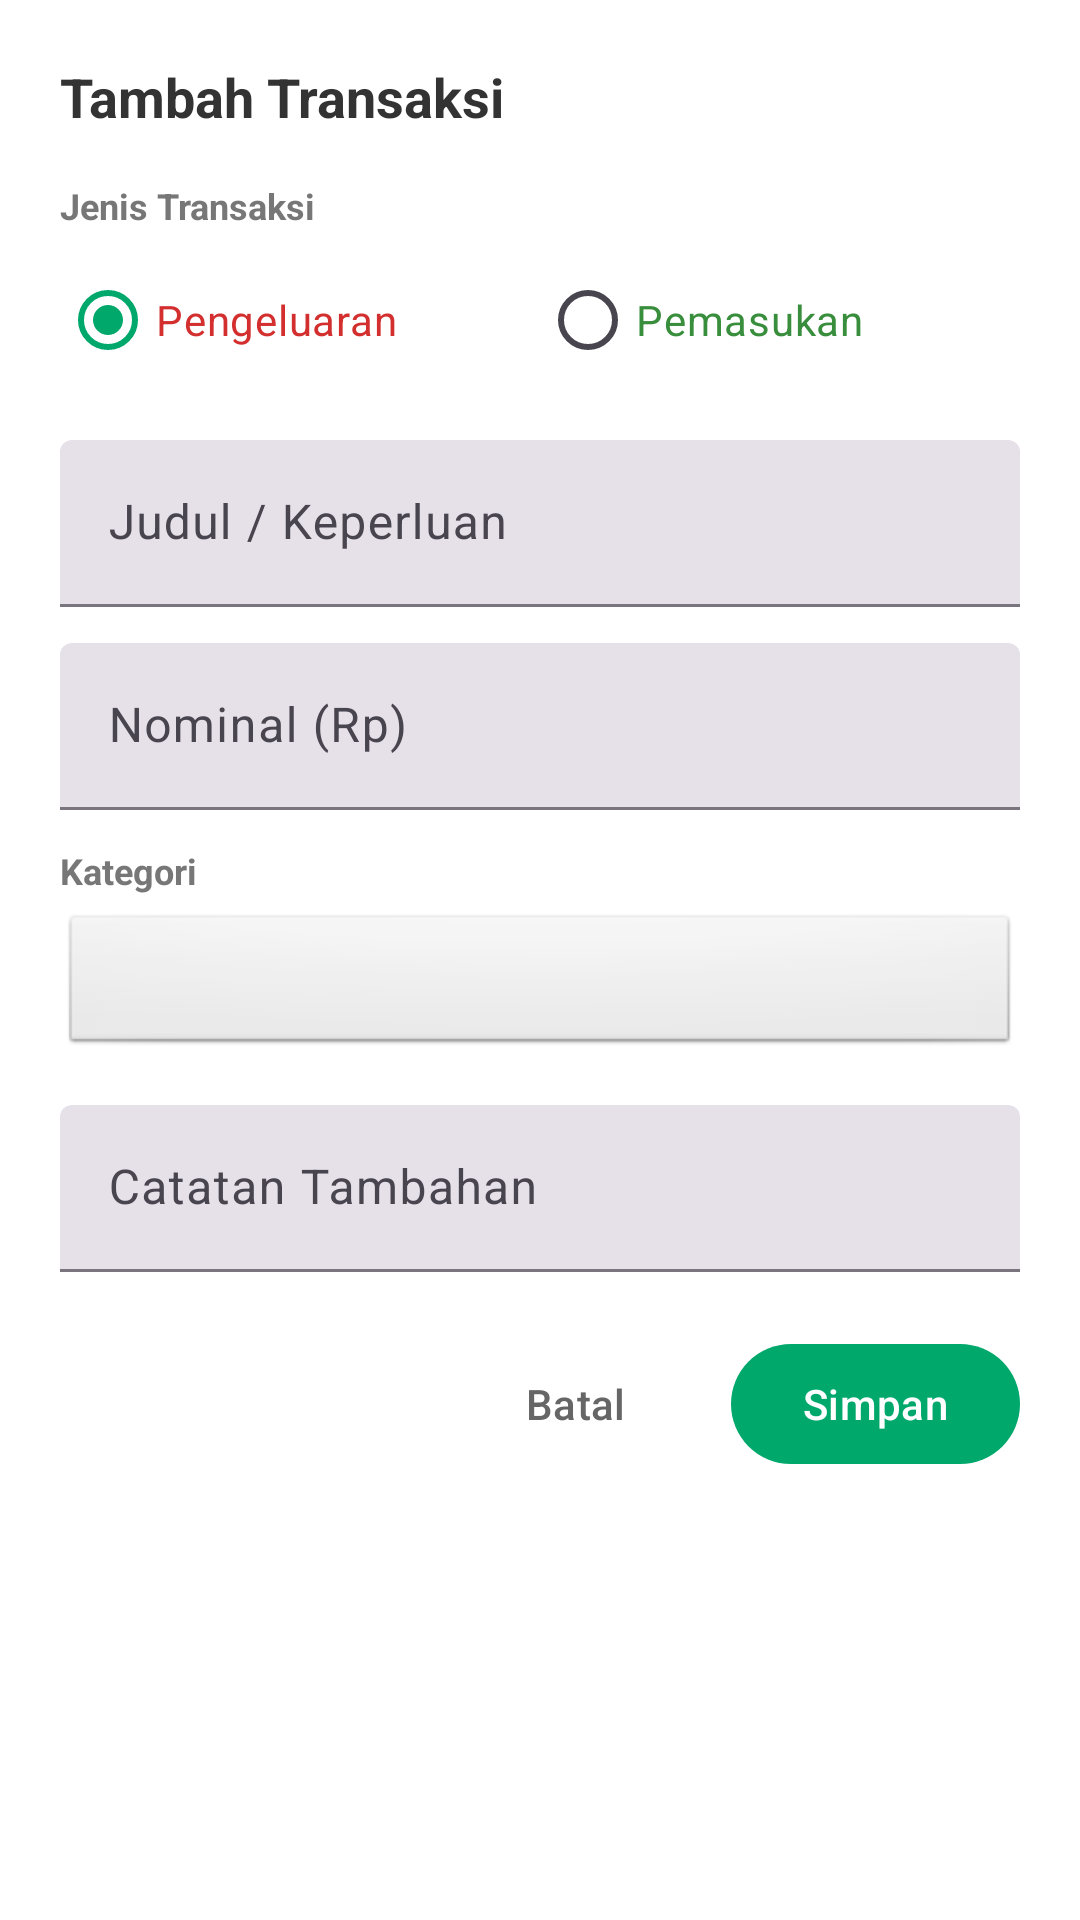

Reconstruct the res/layout file that produces this screen, plus the resources it refers to.
<!-- AndroidManifest.xml: application theme Theme.MyApplication -->
<!-- res/layout/dialog_add_transaction.xml -->
<?xml version="1.0" encoding="utf-8"?>
<androidx.core.widget.NestedScrollView
    xmlns:android="http://schemas.android.com/apk/res/android"
    xmlns:app="http://schemas.android.com/apk/res-auto"
    android:layout_width="match_parent"
    android:layout_height="wrap_content"
    android:background="#FFFFFF">

    <LinearLayout
        android:layout_width="match_parent"
        android:layout_height="wrap_content"
        android:orientation="vertical"
        android:padding="20dp">

        
        <TextView
            android:id="@+id/tv_dialog_title"
            android:layout_width="wrap_content"
            android:layout_height="wrap_content"
            android:text="@string/add_transaction"
            android:textSize="18sp"
            android:textStyle="bold"
            android:textColor="#333333"
            android:layout_marginBottom="16dp" />

        
        <TextView
            android:layout_width="wrap_content"
            android:layout_height="wrap_content"
            android:text="Jenis Transaksi"
            android:textSize="12sp"
            android:textColor="#777777"
            android:textStyle="bold"
            android:layout_marginBottom="6dp" />

        <RadioGroup
            android:id="@+id/rg_type"
            android:layout_width="match_parent"
            android:layout_height="wrap_content"
            android:orientation="horizontal"
            android:layout_marginBottom="16dp">

            <RadioButton
                android:id="@+id/rb_expense"
                android:layout_width="0dp"
                android:layout_height="wrap_content"
                android:layout_weight="1"
                android:text="@string/label_expense"
                android:checked="true"
                android:buttonTint="#D32F2F"
                android:textColor="#D32F2F" />

            <RadioButton
                android:id="@+id/rb_income"
                android:layout_width="0dp"
                android:layout_height="wrap_content"
                android:layout_weight="1"
                android:text="@string/label_income"
                android:buttonTint="#388E3C"
                android:textColor="#388E3C" />
        </RadioGroup>

        
        <com.google.android.material.textfield.TextInputLayout
            android:layout_width="match_parent"
            android:layout_height="wrap_content"
            android:layout_marginBottom="12dp"
            android:hint="@string/label_title"
            style="@style/Widget.Material3.TextInputLayout.FilledBox">

            <com.google.android.material.textfield.TextInputEditText
                android:id="@+id/et_title"
                android:layout_width="match_parent"
                android:layout_height="wrap_content"
                android:inputType="textCapSentences"
                android:maxLines="1" />
        </com.google.android.material.textfield.TextInputLayout>

        
        <com.google.android.material.textfield.TextInputLayout
            android:layout_width="match_parent"
            android:layout_height="wrap_content"
            android:layout_marginBottom="12dp"
            android:hint="@string/label_amount"
            style="@style/Widget.Material3.TextInputLayout.FilledBox">

            <com.google.android.material.textfield.TextInputEditText
                android:id="@+id/et_amount"
                android:layout_width="match_parent"
                android:layout_height="wrap_content"
                android:inputType="numberDecimal"
                android:maxLines="1" />
        </com.google.android.material.textfield.TextInputLayout>

        
        <TextView
            android:layout_width="wrap_content"
            android:layout_height="wrap_content"
            android:text="@string/label_category"
            android:textSize="12sp"
            android:textColor="#777777"
            android:textStyle="bold"
            android:layout_marginBottom="6dp" />

        <Spinner
            android:id="@+id/spinner_category"
            android:layout_width="match_parent"
            android:layout_height="48dp"
            android:background="@android:drawable/btn_default"
            android:layout_marginBottom="16dp" />

        
        <com.google.android.material.textfield.TextInputLayout
            android:layout_width="match_parent"
            android:layout_height="wrap_content"
            android:layout_marginBottom="20dp"
            android:hint="@string/label_notes"
            style="@style/Widget.Material3.TextInputLayout.FilledBox">

            <com.google.android.material.textfield.TextInputEditText
                android:id="@+id/et_notes"
                android:layout_width="match_parent"
                android:layout_height="wrap_content"
                android:inputType="textCapSentences"
                android:maxLines="2" />
        </com.google.android.material.textfield.TextInputLayout>

        
        <LinearLayout
            android:layout_width="match_parent"
            android:layout_height="wrap_content"
            android:orientation="horizontal"
            android:gravity="end">

            
            <com.google.android.material.button.MaterialButton
                android:id="@+id/btn_cancel"
                style="@style/Widget.Material3.Button.TextButton"
                android:layout_width="wrap_content"
                android:layout_height="wrap_content"
                android:text="@string/btn_cancel"
                android:textColor="#666666" />

            
            <com.google.android.material.button.MaterialButton
                android:id="@+id/btn_delete"
                style="@style/Widget.Material3.Button.TextButton"
                android:layout_width="wrap_content"
                android:layout_height="wrap_content"
                android:text="@string/btn_delete"
                android:textColor="#D32F2F"
                android:visibility="gone" />

            
            <com.google.android.material.button.MaterialButton
                android:id="@+id/btn_save"
                android:layout_width="wrap_content"
                android:layout_height="wrap_content"
                android:text="@string/btn_save"
                app:backgroundTint="#00A86B"
                android:textColor="#FFFFFF"
                android:layout_marginStart="8dp" />

        </LinearLayout>

    </LinearLayout>
</androidx.core.widget.NestedScrollView>
<!-- resources referenced by this layout -->
<resources>
  <string name="add_transaction">Tambah Transaksi</string>
  <string name="btn_cancel">Batal</string>
  <string name="btn_delete">Hapus</string>
  <string name="btn_save">Simpan</string>
  <string name="label_amount">Nominal (Rp)</string>
  <string name="label_category">Kategori</string>
  <string name="label_expense">Pengeluaran</string>
  <string name="label_income">Pemasukan</string>
  <string name="label_notes">Catatan Tambahan</string>
  <string name="label_title">Judul / Keperluan</string>
  <style name="Theme.MyApplication" parent="Theme.Material3.DayNight.NoActionBar">
          
          <item name="colorPrimary">#00A86B</item>
          <item name="colorOnPrimary">#FFFFFF</item>
          <item name="colorPrimaryContainer">#E8F5E9</item>
          <item name="colorOnPrimaryContainer">#1B5E20</item>
          <item name="colorSecondary">#2E7D32</item>
          <item name="colorOnSecondary">#FFFFFF</item>
          <item name="android:statusBarColor">#00A86B</item>
          <item name="android:windowLightStatusBar" tools:targetApi="m">true</item>
      </style>
</resources>
